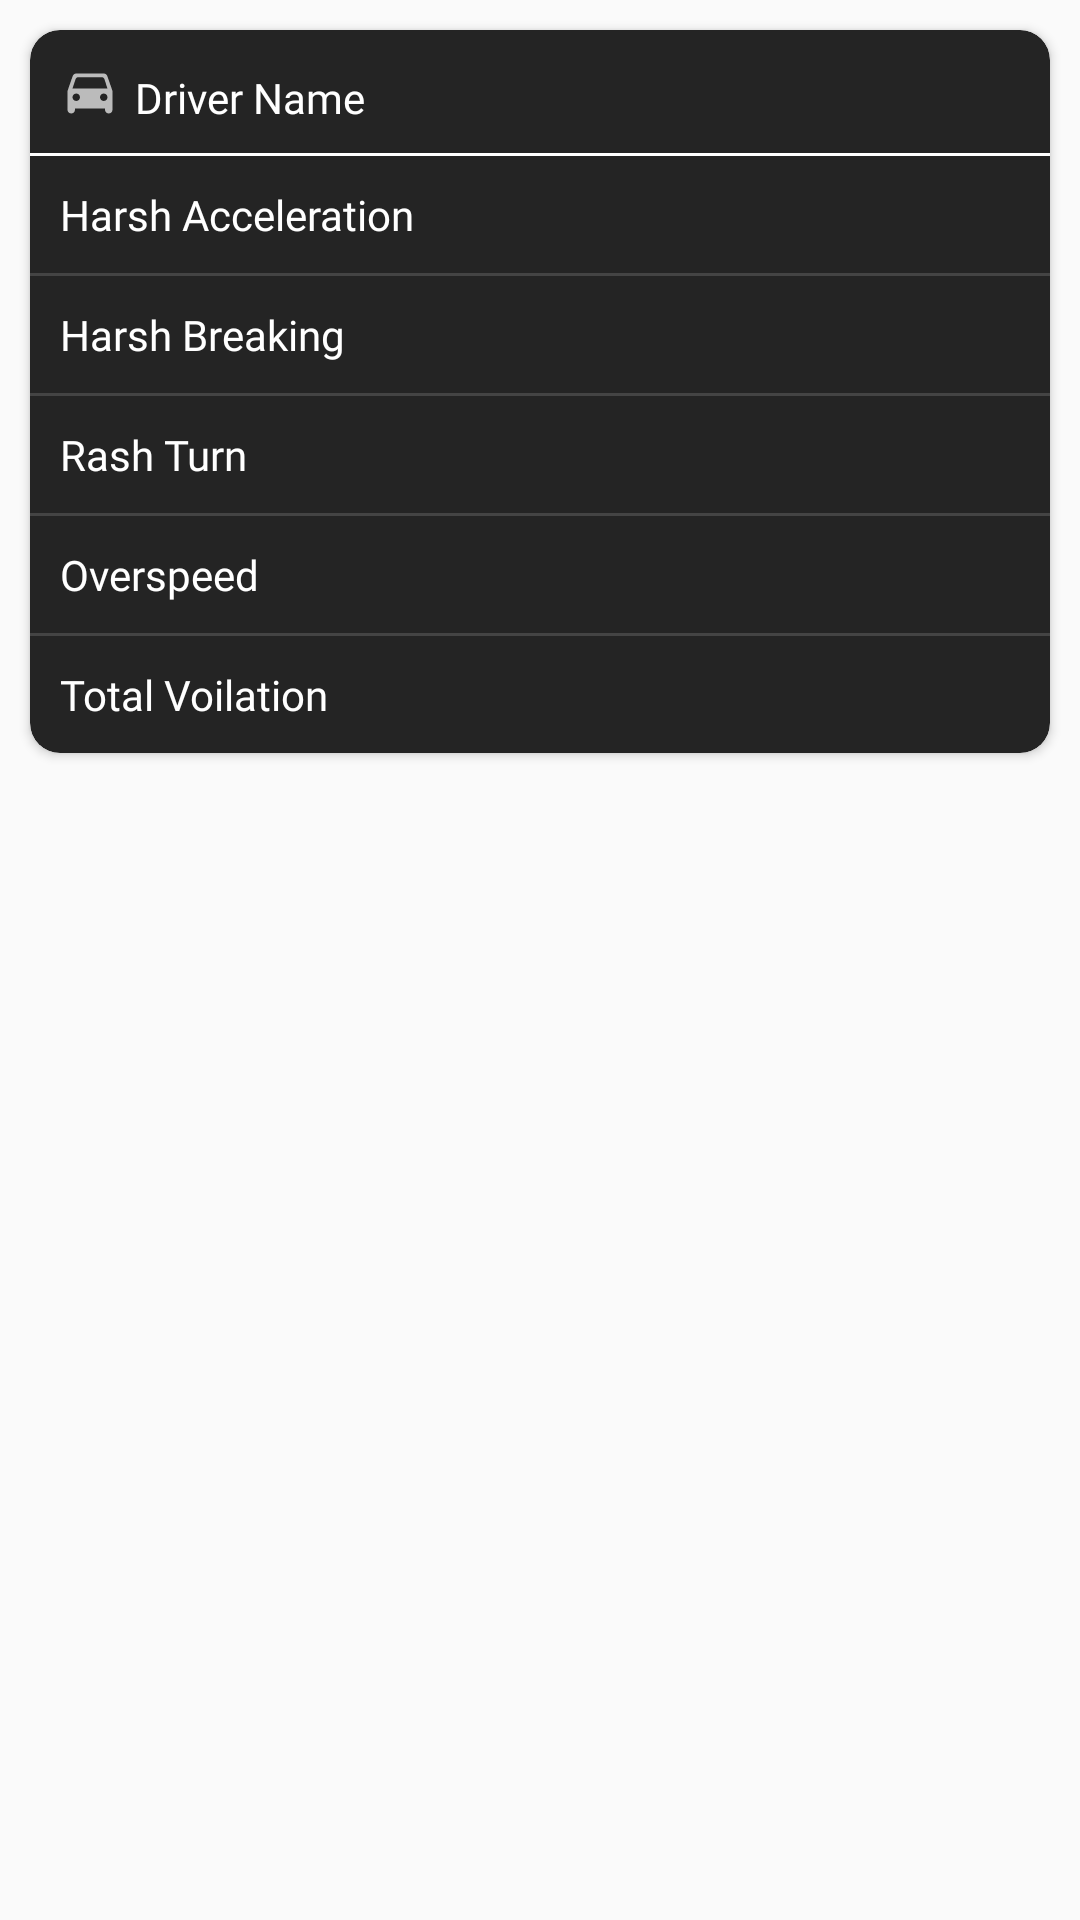

Write the Android layout XML for this screen, with the resource values it uses.
<!-- AndroidManifest.xml: application theme Theme.Blackbox -->
<!-- res/layout/safe_driver_adapter.xml -->
<?xml version="1.0" encoding="utf-8"?>
<androidx.constraintlayout.widget.ConstraintLayout xmlns:android="http://schemas.android.com/apk/res/android"
    android:layout_width="match_parent"
    android:layout_height="wrap_content"
    xmlns:app="http://schemas.android.com/apk/res-auto">

    <androidx.cardview.widget.CardView
        android:layout_width="match_parent"
        android:layout_height="wrap_content"
        android:layout_marginHorizontal="@dimen/margin_x"
        android:layout_marginBottom="@dimen/margin_x"
        app:cardBackgroundColor="@color/primary_little_fade"
        app:layout_constraintTop_toTopOf="parent"
        app:layout_constraintRight_toRightOf="parent"
        app:layout_constraintLeft_toLeftOf="parent"
        android:layout_marginTop="@dimen/margin_x"
        app:cardCornerRadius="@dimen/margin_x">

        <androidx.appcompat.widget.LinearLayoutCompat
            android:layout_width="match_parent"
            android:layout_height="wrap_content"
            android:orientation="vertical">

            <LinearLayout
                android:layout_width="match_parent"
                android:layout_height="wrap_content"
                android:layout_margin="@dimen/margin_x">
                <ImageView
                    android:layout_width="wrap_content"
                    android:layout_height="wrap_content"
                    android:src="@drawable/ic_caricon"
                    android:layout_gravity="center_vertical"
                    />
                <TextView
                    android:id="@+id/tvDriverName"
                    android:layout_width="wrap_content"
                    android:layout_height="wrap_content"
                    android:textColor="@color/white"
                    android:text="Driver Name"
                    android:layout_marginTop="@dimen/margin_2"
                    android:paddingStart="@dimen/margin_v"
                    android:textSize="@dimen/font_12"
                    android:layout_gravity="center_vertical"
                    android:gravity="center_vertical"
                    android:fontFamily="@font/poppins_semibold"/>

            </LinearLayout>


            <View
                android:layout_width="match_parent"
                android:layout_height="1dp"
                android:background="@color/white"/>

            <LinearLayout
                android:layout_width="match_parent"
                android:layout_height="wrap_content"
                android:orientation="horizontal"
                android:layout_marginTop="@dimen/margin_x"
                android:layout_marginBottom="@dimen/margin_x"
                android:layout_marginHorizontal="@dimen/margin_x">

                <TextView
                    android:layout_width="match_parent"
                    android:layout_height="wrap_content"
                    android:textColor="@color/white"
                    android:text="Harsh Acceleration"
                    android:layout_weight="0.5"
                    android:textSize="@dimen/font_12"
                    android:fontFamily="@font/poppins_regular"/>
                <TextView
                    android:id="@+id/tvHA"
                    android:layout_width="match_parent"
                    android:layout_height="wrap_content"
                    android:textColor="@color/med_grey"
                    android:layout_weight="0.5"
                    android:gravity="end"
                    android:layout_marginStart="@dimen/margin_v"
                    android:textSize="@dimen/font_10"
                    android:fontFamily="@font/poppins_regular"/>
            </LinearLayout>

            <View
                android:layout_width="match_parent"
                android:layout_height="1dp"
                android:background="@color/light_black"/>

            <LinearLayout
                android:layout_width="match_parent"
                android:layout_height="wrap_content"
                android:orientation="horizontal"
                android:layout_marginTop="@dimen/margin_x"
                android:layout_marginBottom="@dimen/margin_x"
                android:layout_marginHorizontal="@dimen/margin_x">

                <TextView
                    android:layout_width="match_parent"
                    android:layout_height="wrap_content"
                    android:textColor="@color/white"
                    android:text="Harsh Breaking"
                    android:layout_weight="0.5"
                    android:textSize="@dimen/font_12"
                    android:fontFamily="@font/poppins_regular"/>
                <TextView
                    android:id="@+id/tvHB"
                    android:layout_width="match_parent"
                    android:layout_height="wrap_content"
                    android:textColor="@color/med_grey"
                    android:layout_weight="0.5"
                    android:gravity="end"
                    android:layout_marginStart="@dimen/margin_v"
                    android:textSize="@dimen/font_10"
                    android:fontFamily="@font/poppins_regular"/>
            </LinearLayout>

            <View
                android:layout_width="match_parent"
                android:layout_height="1dp"
                android:background="@color/light_black"/>

            <LinearLayout
                android:layout_width="match_parent"
                android:layout_height="wrap_content"
                android:orientation="horizontal"
                android:layout_marginTop="@dimen/margin_x"
                android:layout_marginBottom="@dimen/margin_x"
                android:layout_marginHorizontal="@dimen/margin_x">

                <TextView
                    android:layout_width="match_parent"
                    android:layout_height="wrap_content"
                    android:textColor="@color/white"
                    android:text="Rash Turn"
                    android:layout_weight="0.5"
                    android:textSize="@dimen/font_12"
                    android:fontFamily="@font/poppins_regular"/>
                <TextView
                    android:id="@+id/tvRT"
                    android:layout_width="match_parent"
                    android:layout_height="wrap_content"
                    android:textColor="@color/med_grey"
                    android:layout_weight="0.5"
                    android:gravity="end"
                    android:layout_marginStart="@dimen/margin_v"
                    android:textSize="@dimen/font_10"
                    android:fontFamily="@font/poppins_regular"/>
            </LinearLayout>

            <View
                android:layout_width="match_parent"
                android:layout_height="1dp"
                android:background="@color/light_black"/>

            <LinearLayout
                android:layout_width="match_parent"
                android:layout_height="wrap_content"
                android:orientation="horizontal"
                android:layout_marginTop="@dimen/margin_x"
                android:layout_marginBottom="@dimen/margin_x"
                android:layout_marginHorizontal="@dimen/margin_x">

                <TextView
                    android:layout_width="match_parent"
                    android:layout_height="wrap_content"
                    android:textColor="@color/white"
                    android:text="Overspeed"
                    android:layout_weight="0.5"
                    android:textSize="@dimen/font_12"
                    android:fontFamily="@font/poppins_regular"/>
                <TextView
                    android:id="@+id/tvOS"
                    android:layout_width="match_parent"
                    android:layout_height="wrap_content"
                    android:textColor="@color/med_grey"
                    android:layout_weight="0.5"
                    android:gravity="end"
                    android:layout_marginStart="@dimen/margin_v"
                    android:textSize="@dimen/font_10"
                    android:fontFamily="@font/poppins_regular"/>
            </LinearLayout>

            <View
                android:layout_width="match_parent"
                android:layout_height="1dp"
                android:background="@color/light_black"/>

            <LinearLayout
                android:layout_width="match_parent"
                android:layout_height="wrap_content"
                android:orientation="horizontal"
                android:layout_marginTop="@dimen/margin_x"
                android:layout_marginBottom="@dimen/margin_x"
                android:layout_marginHorizontal="@dimen/margin_x">

                <TextView
                    android:layout_width="match_parent"
                    android:layout_height="wrap_content"
                    android:textColor="@color/white"
                    android:text="Total Voilation"
                    android:layout_weight="0.5"
                    android:textSize="@dimen/font_12"
                    android:fontFamily="@font/poppins_regular"/>
                <TextView
                    android:id="@+id/tvTotalVoilations"
                    android:layout_width="match_parent"
                    android:layout_height="wrap_content"
                    android:textColor="@color/med_grey"
                    android:layout_weight="0.5"
                    android:gravity="end"
                    android:layout_marginStart="@dimen/margin_v"
                    android:textSize="@dimen/font_10"
                    android:fontFamily="@font/poppins_regular"/>
            </LinearLayout>

        </androidx.appcompat.widget.LinearLayoutCompat>



    </androidx.cardview.widget.CardView>

</androidx.constraintlayout.widget.ConstraintLayout>
<!-- resources referenced by this layout -->
<resources>
  <color name="light_black">#444444</color>
  <color name="med_grey">#BBBBBB</color>
  <color name="primary_little_fade">#242424</color>
  <color name="white">#FFFFFFFF</color>
  <dimen name="font_10">12sp</dimen>
  <dimen name="font_12">14sp</dimen>
  <dimen name="margin_2">2dp</dimen>
  <dimen name="margin_v">5dp</dimen>
  <dimen name="margin_x">10dp</dimen>
  <!-- drawable ic_caricon (drawable) -->
  <vector android:height="20dp" android:tint="@color/med_grey"
      android:viewportHeight="24" android:viewportWidth="24"
      android:width="20dp" xmlns:android="http://schemas.android.com/apk/res/android">
      <path android:fillColor="@android:color/white" android:pathData="M18.92,6.01C18.72,5.42 18.16,5 17.5,5h-11c-0.66,0 -1.21,0.42 -1.42,1.01l-1.97,5.67c-0.07,0.21 -0.11,0.43 -0.11,0.66v7.16c0,0.83 0.67,1.5 1.5,1.5S6,20.33 6,19.5L6,19h12v0.5c0,0.82 0.67,1.5 1.5,1.5 0.82,0 1.5,-0.67 1.5,-1.5v-7.16c0,-0.22 -0.04,-0.45 -0.11,-0.66l-1.97,-5.67zM6.5,16c-0.83,0 -1.5,-0.67 -1.5,-1.5S5.67,13 6.5,13s1.5,0.67 1.5,1.5S7.33,16 6.5,16zM17.5,16c-0.83,0 -1.5,-0.67 -1.5,-1.5s0.67,-1.5 1.5,-1.5 1.5,0.67 1.5,1.5 -0.67,1.5 -1.5,1.5zM5,11l1.27,-3.82c0.14,-0.4 0.52,-0.68 0.95,-0.68h9.56c0.43,0 0.81,0.28 0.95,0.68L19,11L5,11z"/>
  </vector>
  <style name="Theme.Blackbox" parent="Theme.AppCompat.Light.NoActionBar">
          
          <item name="colorPrimary">@color/primary</item>
          <item name="colorPrimaryVariant">@color/primary</item>
          <item name="colorOnPrimary">@color/black</item>
          
          <item name="colorSecondary">@color/light_black</item>
          <item name="colorSecondaryVariant">@color/light_black</item>
          <item name="colorOnSecondary">@color/black</item>
          
          <item name="android:statusBarColor" tools:targetApi="l">@color/dark_grey_status_bar</item>
          
          <item name="android:windowAnimationStyle">@style/MyAnimation.Window</item>
      </style>
  <color name="primary">#111111</color>
  <color name="black">#FF000000</color>
  <color name="dark_grey_status_bar">#D5111111</color>
  <style name="MyAnimation.Window" parent="@android:style/Animation.Activity">
          <item name="android:windowEnterAnimation">@anim/slide_up</item>
          <item name="android:windowExitAnimation">@anim/slide_down</item>
      </style>
</resources>
